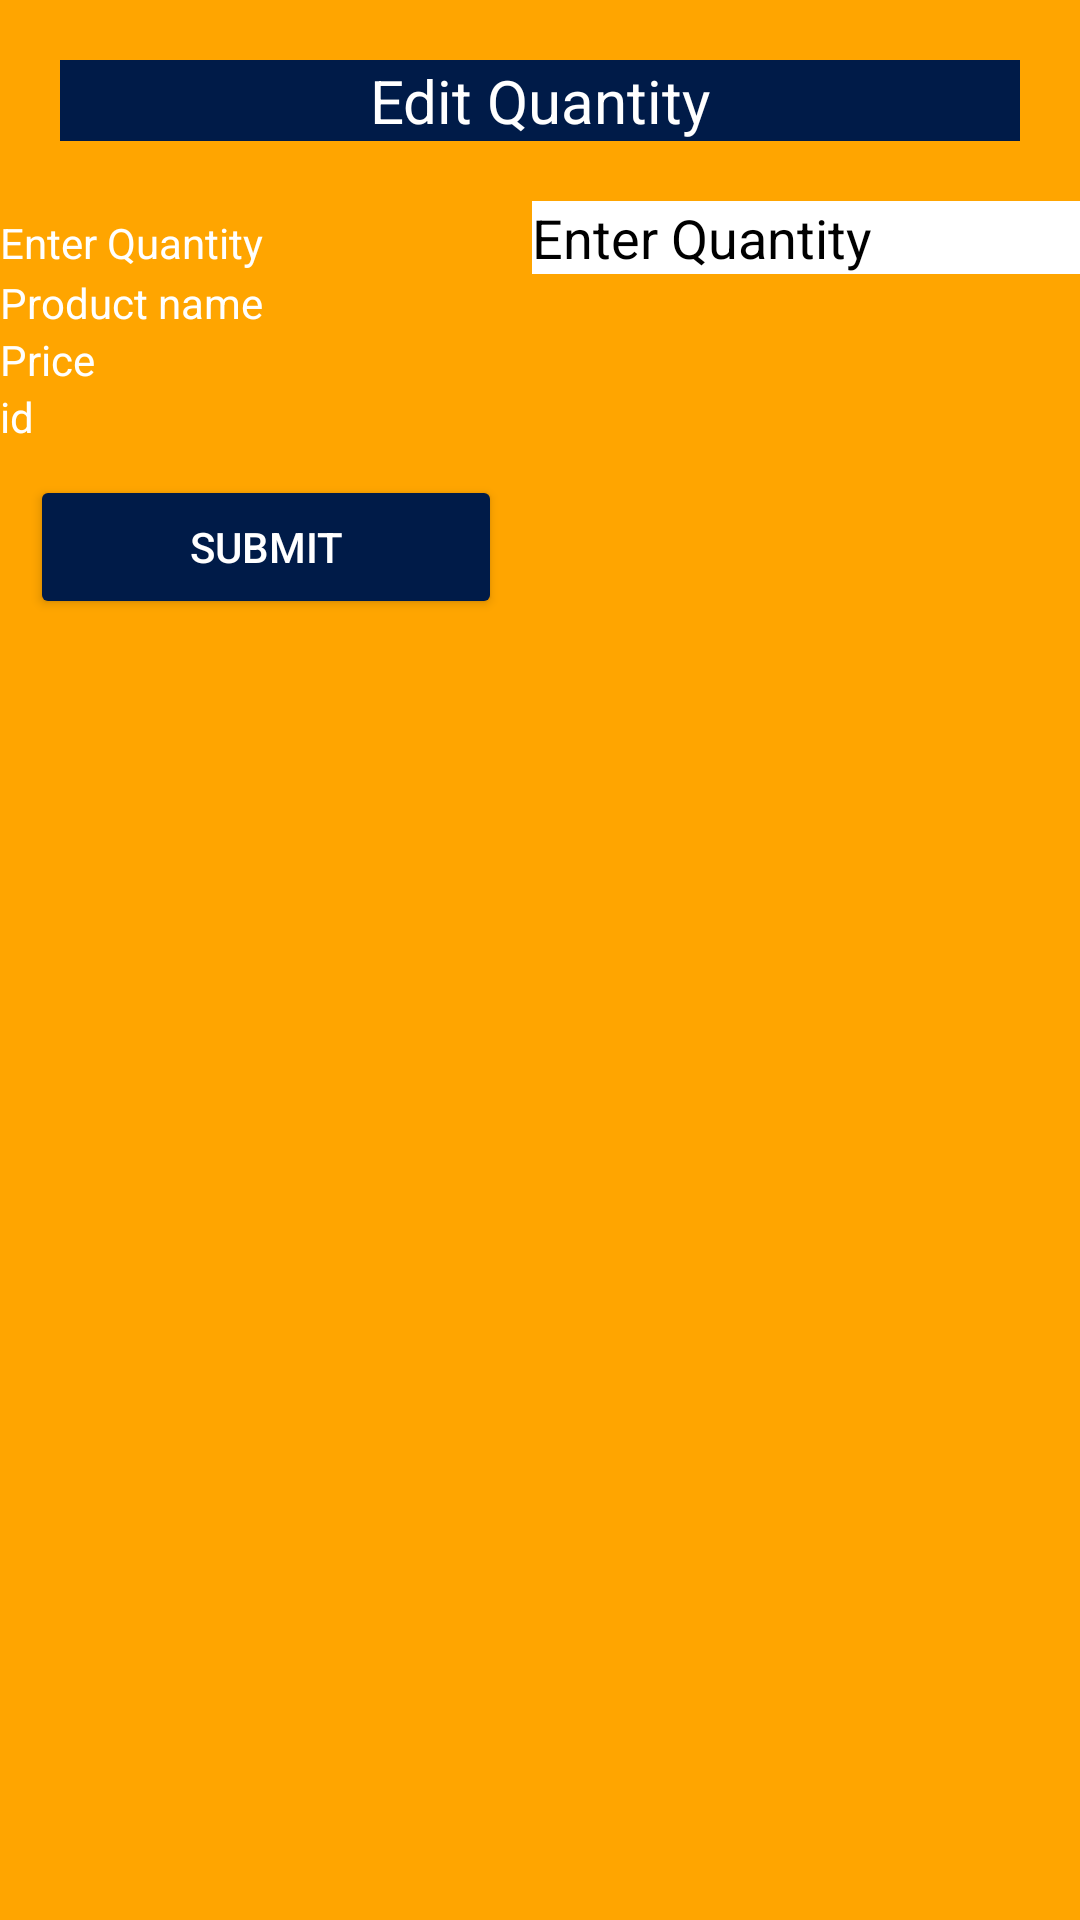

Layout XML and referenced resources for this Android screen:
<!-- AndroidManifest.xml: application theme Theme.ApnaRestaurantManagementApp -->
<!-- res/layout/activity_edit_sale.xml -->
<?xml version="1.0" encoding="utf-8"?>
<LinearLayout xmlns:android="http://schemas.android.com/apk/res/android"
    xmlns:app="http://schemas.android.com/apk/res-auto"
    xmlns:tools="http://schemas.android.com/tools"
    android:layout_width="match_parent"
    android:layout_height="match_parent"
    android:background="@color/orange"
    android:orientation="vertical"
    tools:context=".EditSale">
    <TextView
        android:layout_width="match_parent"
        android:layout_height="wrap_content"
        android:layout_gravity="center"
        android:text="Edit Quantity"
        android:textAlignment="center"
        android:background="@color/dark"
        android:textSize="20sp"
        android:layout_margin="20dp"
        android:textColor="@color/white"></TextView>
    <TableLayout
        android:layout_width="match_parent"
        android:layout_height="wrap_content"
        android:stretchColumns="0,1">
        <TableRow>
            <TextView
                android:layout_width="wrap_content"
                android:layout_height="wrap_content"
                android:textColorHint="@color/white"
                android:text="Enter Quantity "
                android:id="@+id/tvAdminetClosingDate"
                android:textColor="@color/white"

                android:layout_column="0"></TextView>
            <EditText android:layout_width="wrap_content"
                android:layout_height="wrap_content"
                android:textColorHint="@color/black"
                android:background="@color/white"
                android:hint="Enter Quantity"
                android:id="@+id/etEditQty1"
                android:textColor="@color/black"
                android:layout_column="1"></EditText>

        </TableRow>

        <TableRow>
            <TextView android:layout_width="wrap_content"
                android:layout_height="wrap_content"
                android:textColorHint="@color/white"
                android:text="Product name"
                android:textColor="@color/white"
                android:layout_column="0"></TextView>
            <TextView android:layout_width="wrap_content"
                android:layout_height="wrap_content"
                android:textColorHint="@color/white"
                android:id="@+id/tvproductName"
                android:textColor="@color/white"
                android:layout_column="1"></TextView>
        </TableRow>
        <TableRow>
            <TextView android:layout_width="wrap_content"
                android:layout_height="wrap_content"
                android:textColorHint="@color/white"
                android:text="Price"
                android:textColor="@color/white"
                android:layout_column="0"></TextView>
            <TextView android:layout_width="wrap_content"
                android:layout_height="wrap_content"
                android:textColorHint="@color/white"
                android:id="@+id/tvEditProductPrice"
                android:textColor="@color/white"
                android:layout_column="1"></TextView>
        </TableRow>
        <TableRow>
            <TextView android:layout_width="wrap_content"
                android:layout_height="wrap_content"
                android:textColorHint="@color/white"
                android:text="id"
                android:textColor="@color/white"
                android:layout_column="0"></TextView>
            <TextView android:layout_width="wrap_content"
                android:layout_height="wrap_content"
                android:textColorHint="@color/white"
                android:id="@+id/tvEditProductID"
                android:textColor="@color/white"
                android:layout_column="1"></TextView>
        </TableRow>

        <TableRow>
            <Button android:layout_width="wrap_content"
                android:layout_height="wrap_content"
                android:textColorHint="@color/white"
                android:text="Submit"
                android:id="@+id/btnEditSaleSubmit"
                android:textColor="@color/white"
                android:layout_margin="10dp"
                android:backgroundTint="@color/dark"
                android:layout_column="0"></Button>
        </TableRow>


    </TableLayout>
</LinearLayout>
<!-- resources referenced by this layout -->
<resources>
  <color name="black">#FF000000</color>
  <color name="dark">#001b48</color>
  <color name="orange">#FFA500</color>
  <color name="white">#FFFFFFFF</color>
  <style name="Theme.ApnaRestaurantManagementApp" parent="Theme.MaterialComponents.DayNight.DarkActionBar">
          
          <item name="colorPrimary">@color/purple_500</item>
          <item name="colorPrimaryVariant">@color/purple_700</item>
          <item name="colorOnPrimary">@color/white</item>
          
          <item name="colorSecondary">@color/teal_200</item>
          <item name="colorSecondaryVariant">@color/teal_700</item>
          <item name="colorOnSecondary">@color/black</item>
          
          <item name="android:statusBarColor">?attr/colorPrimaryVariant</item>
          
      </style>
  <color name="purple_500">#001b48</color>
  <color name="purple_700">#B478CD</color>
  <color name="teal_200">#FF03DAC5</color>
  <color name="teal_700">#FF018786</color>
</resources>
